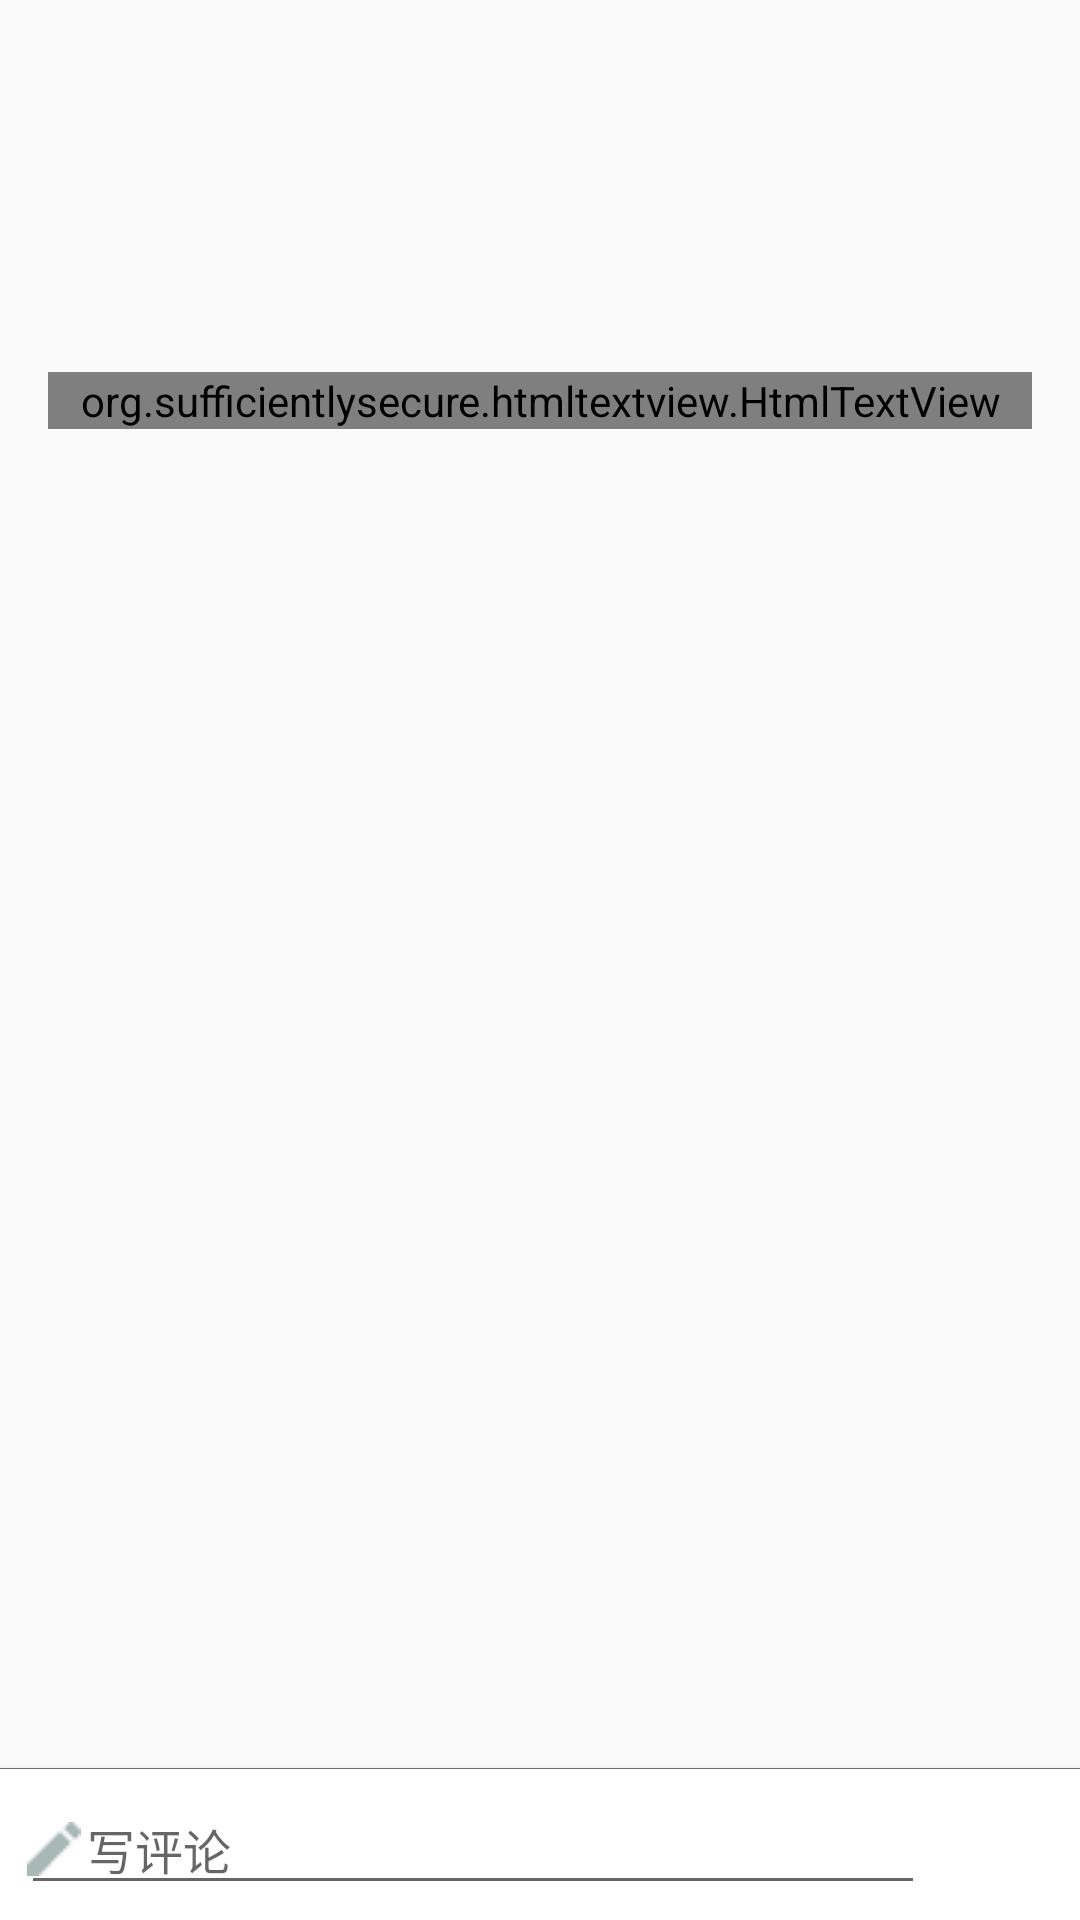

Layout XML and referenced resources for this Android screen:
<!-- AndroidManifest.xml: activity theme AppTheme -->
<!-- res/layout/activity_news_detail.xml -->
<?xml version="1.0" encoding="utf-8"?>
<RelativeLayout xmlns:android="http://schemas.android.com/apk/res/android"
    xmlns:app="http://schemas.android.com/apk/res-auto"
    android:orientation="vertical"
    android:layout_width="match_parent"
    android:layout_height="match_parent">




    <ScrollView
        android:layout_width="match_parent"
        android:layout_height="match_parent"
        android:id="@+id/news_detail_layout_content"
        android:layout_marginBottom="24dp">
        <LinearLayout
            android:layout_width="match_parent"
            android:layout_height="wrap_content"
            android:orientation="vertical"
            android:paddingLeft="16dp"
            android:paddingRight="16dp"
            android:paddingTop="30dp">
            <TextView
                android:id="@+id/tvTitle"
                android:layout_width="match_parent"
                android:layout_height="wrap_content"
                android:layout_marginBottom="8dp"
                android:textColor="?android:attr/textColorPrimary"
                android:textSize="20sp" />
            <LinearLayout
                android:layout_width="match_parent"
                android:layout_height="wrap_content"
                android:orientation="horizontal"
                android:layout_marginBottom="8dp"
                android:layout_marginTop="8dp">
                <TextView
                    android:id="@+id/tvSource"
                    android:layout_width="wrap_content"
                    android:layout_height="wrap_content"
                    android:textSize="14sp"
                    android:textColor="@color/secondary_text" />
                <TextView
                    android:id="@+id/tvTime"
                    android:layout_width="wrap_content"
                    android:layout_height="wrap_content"
                    android:textSize="14sp"
                    android:textColor="@color/secondary_text"
                    android:layout_marginLeft="16dp"/>
            </LinearLayout>
            <ImageView
                android:id="@+id/ivImage"
                android:layout_width="match_parent"
                android:layout_height="wrap_content"
                android:scaleType="fitXY"
                android:adjustViewBounds="true"
                android:layout_marginBottom="8dp"
                android:layout_marginTop="8dp"/>
            <org.sufficientlysecure.htmltextview.HtmlTextView
                android:id="@+id/htvBody"
                android:layout_width="match_parent"
                android:layout_height="wrap_content"
                android:textSize="16dp"
                android:layout_marginTop="8dp"
                android:textColor="?android:attr/textColorPrimary"/>
        </LinearLayout>
    </ScrollView>

    <LinearLayout
        android:id="@+id/layout_comment"
        android:layout_width="match_parent"
        android:layout_height="wrap_content"
        android:layout_alignParentBottom="true"
        android:orientation="horizontal"
        android:padding="5dp"
        android:elevation="5dp"
        android:background="@android:color/white">
        <EditText
            android:id="@+id/edtComment"
            android:layout_width="0dp"
            android:layout_height="wrap_content"
            android:layout_weight="6.5"
            android:paddingLeft="2dp"
            android:paddingRight="2dp"
            android:layout_marginLeft="2dp"
            android:drawableLeft="@drawable/ic_comment"
            android:drawablePadding="2dp"
            android:hint="写评论"
            android:textColor="@color/secondary_text"
            android:textSize="16sp"
            />
        <Button
            android:layout_gravity="center_vertical"
            android:id="@+id/btn_comment"
            android:layout_width="0dp"
            android:layout_height="32dp"
            android:layout_weight="1"
            android:text="提交"
            android:textSize="16sp"
            android:enabled="false"
            style="@style/AppWidget.Button"/>
    </LinearLayout>
    <View
        android:layout_width="match_parent"
        android:layout_height="1px"
        android:background="@color/secondary_text"
        android:layout_above="@id/layout_comment"/>
</RelativeLayout>
<!-- res/layout/loading_layout.xml (included above) -->
<?xml version="1.0" encoding="utf-8"?>
<LinearLayout
    android:id="@+id/layout_loading"
    android:layout_width="match_parent"
    android:layout_height="match_parent"
    android:orientation="horizontal"
    android:gravity="center"
    android:layout_gravity="center"
    xmlns:android="http://schemas.android.com/apk/res/android">
    <android.support.v4.widget.ContentLoadingProgressBar
        android:layout_width="wrap_content"
        android:layout_height="wrap_content"
        style="?android:attr/progressBarStyleSmall"/>
    <TextView
        android:layout_width="wrap_content"
        android:layout_height="wrap_content"
        android:textColor="#727272"
        android:textSize="18sp"
        android:layout_marginLeft="12dp"
        android:text="正在加载..."/>
</LinearLayout>
<!-- res/layout/loadfail_layout.xml (included above) -->
<?xml version="1.0" encoding="utf-8"?>
<LinearLayout
    android:id="@+id/layout_load_fail"
    android:layout_width="match_parent"
    android:layout_height="match_parent"
    android:gravity="center"
    android:visibility="gone"
    xmlns:android="http://schemas.android.com/apk/res/android">
    <TextView
        android:layout_width="wrap_content"
        android:layout_height="wrap_content"
        android:text="加载失败"
        android:textColor="#727272"
        android:textSize="18sp"/>
</LinearLayout>
<!-- resources referenced by this layout -->
<resources>
  <color name="secondary_text">#727272</color>
  <!-- drawable ic_comment: png bitmap (drawable, 252 bytes) -->
  <style name="AppWidget.Button">
          <item name="android:textColor">@android:color/white</item>
          <item name="android:textSize">16sp</item>
          <item name="android:background">@drawable/button_image_bg</item>
      </style>
  <style name="AppTheme" parent="Theme.AppCompat.Light.DarkActionBar">
          
          <item name="colorPrimary">@color/colorPrimary</item>
          <item name="colorPrimaryDark">@color/colorPrimaryDark</item>
          <item name="colorAccent">@color/colorAccent</item>
      </style>
  <color name="colorPrimary">#3F51B5</color>
  <color name="colorPrimaryDark">#303F9F</color>
  <color name="colorAccent">#3F51B5</color>
</resources>
